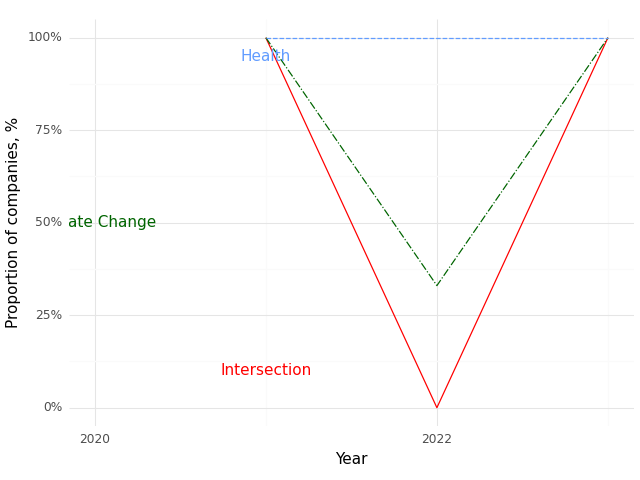

Source data for this figure (header and first rows):
, Year, Climate (Prop), Health (Prop), Intersection (Prop)
0, 2021, 1.0, 1.0, 1.0
1, 2022, 0.33, 1.0, 0.0
2, 2023, 1.0, 1.0, 1.0
